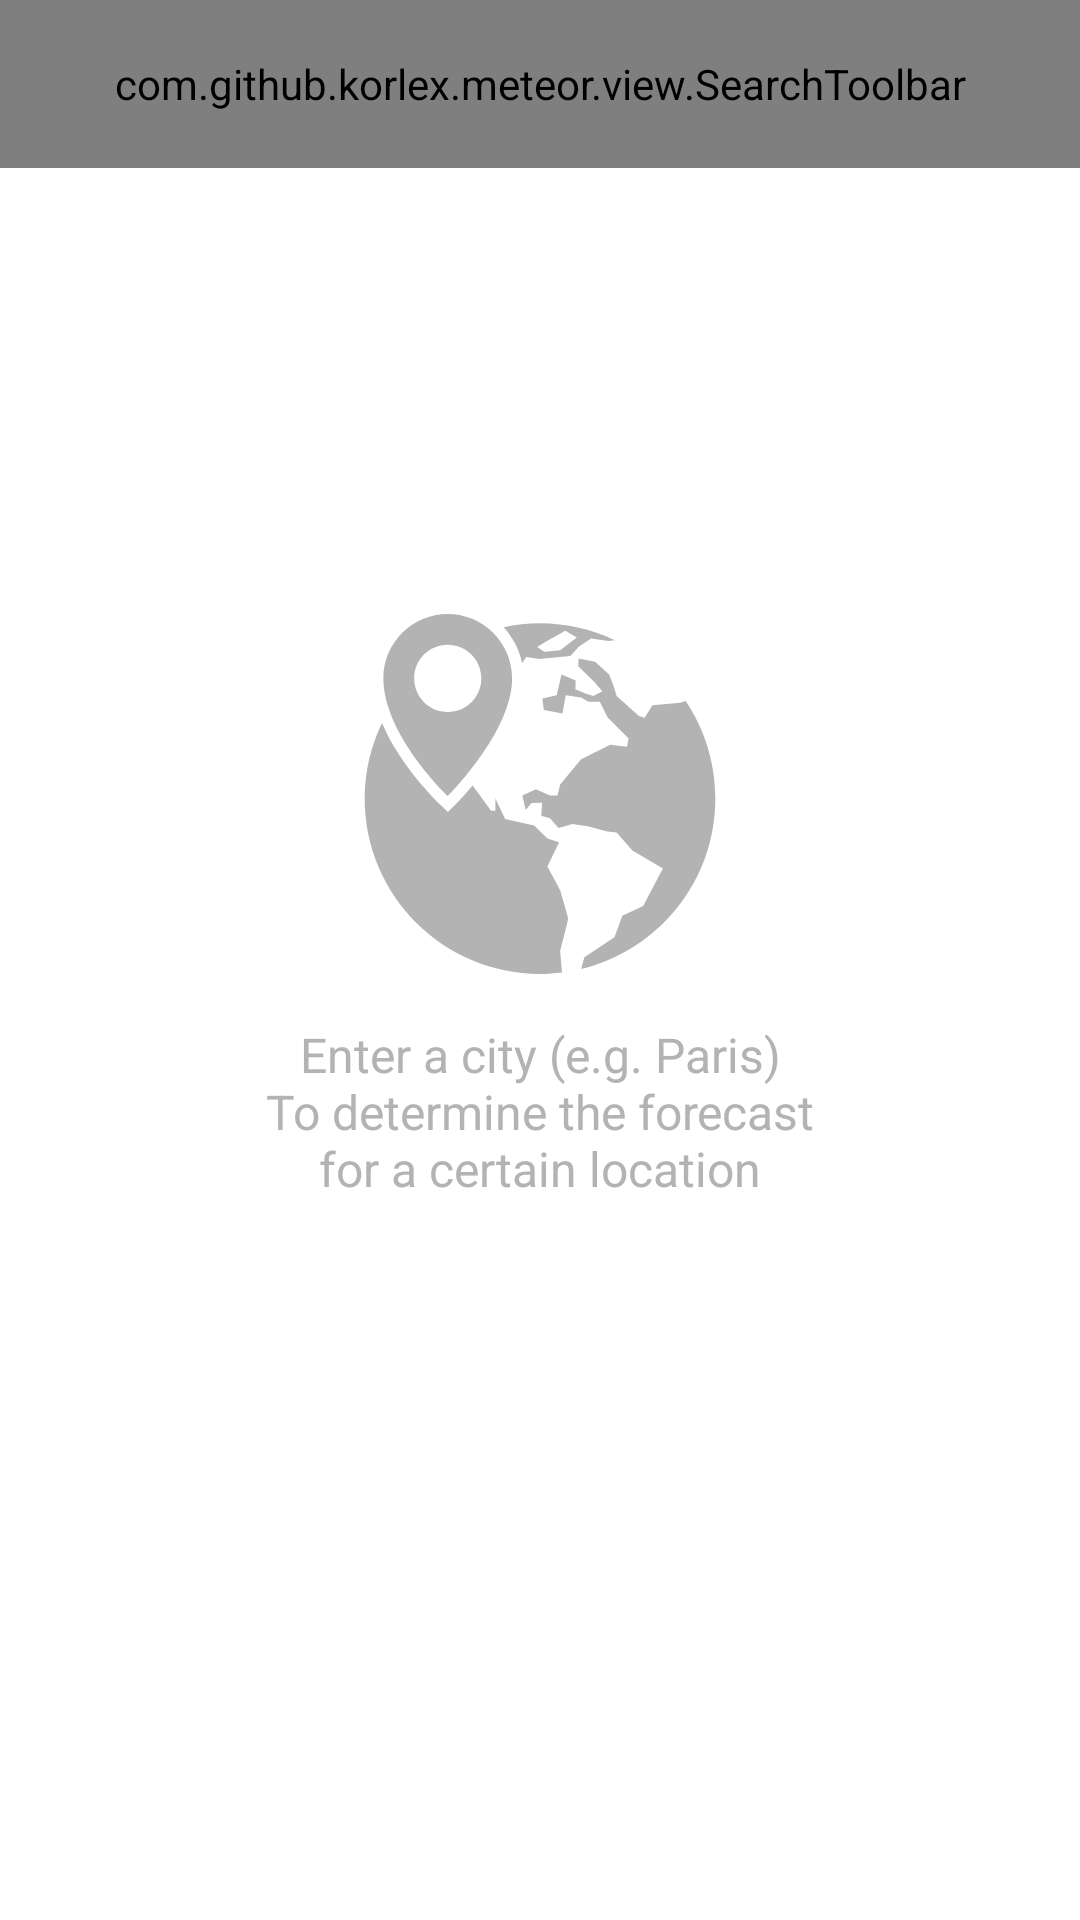

Write the Android layout XML for this screen, with the resource values it uses.
<!-- AndroidManifest.xml: application theme AppTheme.OceanBlue -->
<!-- res/layout/fragment_location.xml -->
<?xml version="1.0" encoding="utf-8"?>
<FrameLayout
    xmlns:android="http://schemas.android.com/apk/res/android"
    xmlns:app="http://schemas.android.com/apk/res-auto"
    xmlns:tools="http://schemas.android.com/tools"
    android:layout_width="match_parent"
    android:layout_height="match_parent"
    android:background="@color/white_FFFFFF"
    tools:context=".screen.settings.location.LocationFragment">

  <com.github.example.meteor.view.SearchToolbar
      android:id="@+id/searchToolbar"
      android:layout_width="match_parent"
      android:layout_height="56dp"
      app:hintText="@string/search_hint"
      app:cardElevation="4dp"/>

  <androidx.recyclerview.widget.RecyclerView
      android:id="@+id/rvLocations"
      android:layout_width="match_parent"
      android:layout_height="match_parent"
      android:layout_marginTop="56dp"
      android:clipToPadding="false"
      android:paddingTop="16dp"
      android:paddingBottom="88dp"
      android:visibility="gone" />

  <androidx.appcompat.widget.AppCompatButton
      android:id="@+id/btnApply"
      android:layout_width="match_parent"
      android:layout_height="56dp"
      android:layout_gravity="bottom"
      android:layout_margin="16dp"
      android:text="@string/apply"
      android:textColor="@color/white_FFFFFF"
      android:textSize="18sp"
      android:visibility="gone"
      app:backgroundTint="?attr/colorPrimaryDark"/>

  <ProgressBar
      android:id="@+id/pbLoading"
      android:layout_width="wrap_content"
      android:layout_height="wrap_content"
      android:layout_gravity="center"
      android:visibility="gone"/>

  <include
      layout="@layout/layout_search_placeholder"
      android:id="@+id/layoutPlaceholder"
      android:layout_width="match_parent"
      android:layout_height="match_parent"
      android:layout_gravity="center"
      android:visibility="visible"/>

  <include
      layout="@layout/layout_msg"
      android:id="@+id/layoutMsg"
      android:layout_width="match_parent"
      android:layout_height="match_parent"
      android:visibility="gone"/>

</FrameLayout>
<!-- res/layout/layout_search_placeholder.xml (included above) -->
<?xml version="1.0" encoding="utf-8"?>
<androidx.constraintlayout.widget.ConstraintLayout xmlns:android="http://schemas.android.com/apk/res/android"
    xmlns:app="http://schemas.android.com/apk/res-auto"
    android:layout_width="match_parent"
    android:layout_height="match_parent">

  <TextView
      android:id="@+id/textView2"
      android:layout_width="0dp"
      android:layout_height="wrap_content"
      android:layout_marginTop="16dp"
      android:text="@string/search_placeholder"
      android:textAlignment="center"
      android:textColor="@color/gray_b3b3b3"
      android:textSize="16sp"
      app:layout_constraintEnd_toEndOf="@+id/imageView"
      app:layout_constraintHorizontal_bias="0.0"
      app:layout_constraintStart_toStartOf="@+id/imageView"
      app:layout_constraintTop_toBottomOf="@+id/imageView"/>

  <ImageView
      android:id="@+id/imageView"
      android:layout_width="0dp"
      android:layout_height="120dp"
      android:layout_marginBottom="8dp"
      android:layout_marginEnd="80dp"
      android:layout_marginStart="80dp"
      android:tint="@color/gray_b3b3b3"
      app:layout_constraintBottom_toBottomOf="parent"
      app:layout_constraintEnd_toEndOf="parent"
      app:layout_constraintStart_toStartOf="parent"
      app:layout_constraintTop_toTopOf="parent"
      app:layout_constraintVertical_bias="0.40"
      app:layout_constraintVertical_chainStyle="spread"
      app:srcCompat="@drawable/ic_loc_world"/>

</androidx.constraintlayout.widget.ConstraintLayout>
<!-- res/layout/layout_msg.xml (included above) -->
<?xml version="1.0" encoding="utf-8"?>
<androidx.constraintlayout.widget.ConstraintLayout
    xmlns:android="http://schemas.android.com/apk/res/android"
    xmlns:app="http://schemas.android.com/apk/res-auto"
    xmlns:tools="http://schemas.android.com/tools"
    android:layout_width="match_parent"
    android:layout_height="match_parent">

  <ImageView
      android:id="@+id/ivMsgIcon"
      android:layout_width="0dp"
      android:layout_height="120dp"
      android:layout_marginEnd="80dp"
      android:layout_marginStart="80dp"
      app:layout_constraintBottom_toTopOf="@+id/tvMsgText"
      app:layout_constraintEnd_toEndOf="parent"
      app:layout_constraintHorizontal_bias="0.5"
      app:layout_constraintStart_toStartOf="parent"
      app:layout_constraintTop_toTopOf="parent"
      app:layout_constraintVertical_chainStyle="packed"
      app:srcCompat="@drawable/ic_msg"/>

  <TextView
      android:id="@+id/tvMsgText"
      android:layout_width="0dp"
      android:layout_height="wrap_content"
      android:layout_marginTop="16dp"
      android:textAlignment="center"
      android:textColor="@color/gray_b3b3b3"
      android:textSize="16sp"
      app:layout_constraintBottom_toBottomOf="parent"
      app:layout_constraintEnd_toEndOf="@+id/ivMsgIcon"
      app:layout_constraintStart_toStartOf="@+id/ivMsgIcon"
      app:layout_constraintTop_toBottomOf="@+id/ivMsgIcon"
      tools:text="@string/error_weather"/>

  <androidx.appcompat.widget.AppCompatButton
      android:id="@+id/btnMsgReload"
      android:layout_width="match_parent"
      android:layout_height="56dp"
      android:layout_gravity="bottom"
      android:layout_margin="16dp"
      android:layout_marginBottom="16dp"
      android:layout_marginEnd="16dp"
      android:layout_marginStart="16dp"
      android:text="@string/reload"
      android:textColor="@color/white_FFFFFF"
      android:textSize="18sp"
      android:visibility="visible"
      app:backgroundTint="?attr/colorPrimaryDark"
      app:layout_constraintBottom_toBottomOf="parent"
      app:layout_constraintEnd_toEndOf="parent"
      app:layout_constraintStart_toStartOf="parent"/>

</androidx.constraintlayout.widget.ConstraintLayout>
<!-- resources referenced by this layout -->
<resources>
  <color name="gray_b3b3b3">#b3b3b3</color>
  <color name="white_FFFFFF">#ffffff</color>
  <!-- drawable ic_loc_world: vector/xml drawable (drawable, 2202 chars, omitted) -->
  <!-- drawable ic_msg (drawable) -->
  <vector android:height="24dp" android:tint="@color/gray_b3b3b3"
      android:viewportHeight="52.73" android:viewportWidth="52.731"
      android:width="24dp" xmlns:android="http://schemas.android.com/apk/res/android">
      <path android:fillColor="#FF000000" android:pathData="M50.685,31.805L2.048,31.736c-0.001,0 -0.002,0 -0.002,0c-0.479,0 -0.926,0.273 -1.191,0.73c-0.268,0.454 -0.316,1.032 -0.133,1.539C4.857,45.379 14.951,52.73 26.437,52.73c11.244,0 21.279,-7.315 25.562,-18.637c0.191,-0.506 0.148,-1.089 -0.116,-1.55C51.618,32.083 51.167,31.805 50.685,31.805zM15.224,47.326c-2.64,-1.154 -5.017,-2.712 -7.012,-4.615h7.012V47.326zM15.224,39.411H5.439V34.46l9.785,0.011V39.411zM28.568,49.52c-0.727,0.058 -1.459,0.096 -2.199,0.096c-2.637,0 -5.186,-0.36 -7.586,-1.023v-5.881h9.785V49.52zM28.568,39.411h-9.785v-4.935l9.785,0.01V39.411zM41.912,44.727c-2.836,2.045 -6.17,3.521 -9.784,4.283v-6.299h9.784V44.727zM49.108,36.162c-0.533,1.145 -1.177,2.225 -1.899,3.249h-1.737v-4.903l2.469,0.002c0.429,0 0.828,0.201 1.064,0.533C49.24,35.376 49.279,35.796 49.108,36.162zM6.577,6.201C6.577,2.778 9.354,0 12.777,0c3.424,0 6.2,2.777 6.2,6.201c0,3.426 -2.776,6.203 -6.2,6.203C9.354,12.404 6.577,9.627 6.577,6.201zM34.693,6.201C34.693,2.778 37.474,0 40.896,0c3.424,0 6.201,2.777 6.201,6.201c0,3.426 -2.777,6.203 -6.201,6.203C37.474,12.404 34.693,9.627 34.693,6.201z"/>
  </vector>
  <string name="apply">Apply</string>
  <string name="error_weather">При загрузке данных о погоде произошла ошибка</string>
  <string name="reload">Reload</string>
  <string name="search_hint">search places…</string>
  <string name="search_placeholder"> Enter a city (e.g. Paris)\nTo determine the forecast\nfor a certain location</string>
  <style name="AppTheme.OceanBlue">
      <item name="colorPrimary">@color/colorPrimary</item>
      <item name="colorPrimaryDark">@color/colorPrimaryDark</item>
      <item name="colorAccent">@color/colorAccent</item>
    </style>
  <color name="colorPrimary">#03A9F4</color>
  <color name="colorPrimaryDark">#0288D1</color>
  <color name="colorAccent">#448AFF</color>
</resources>
